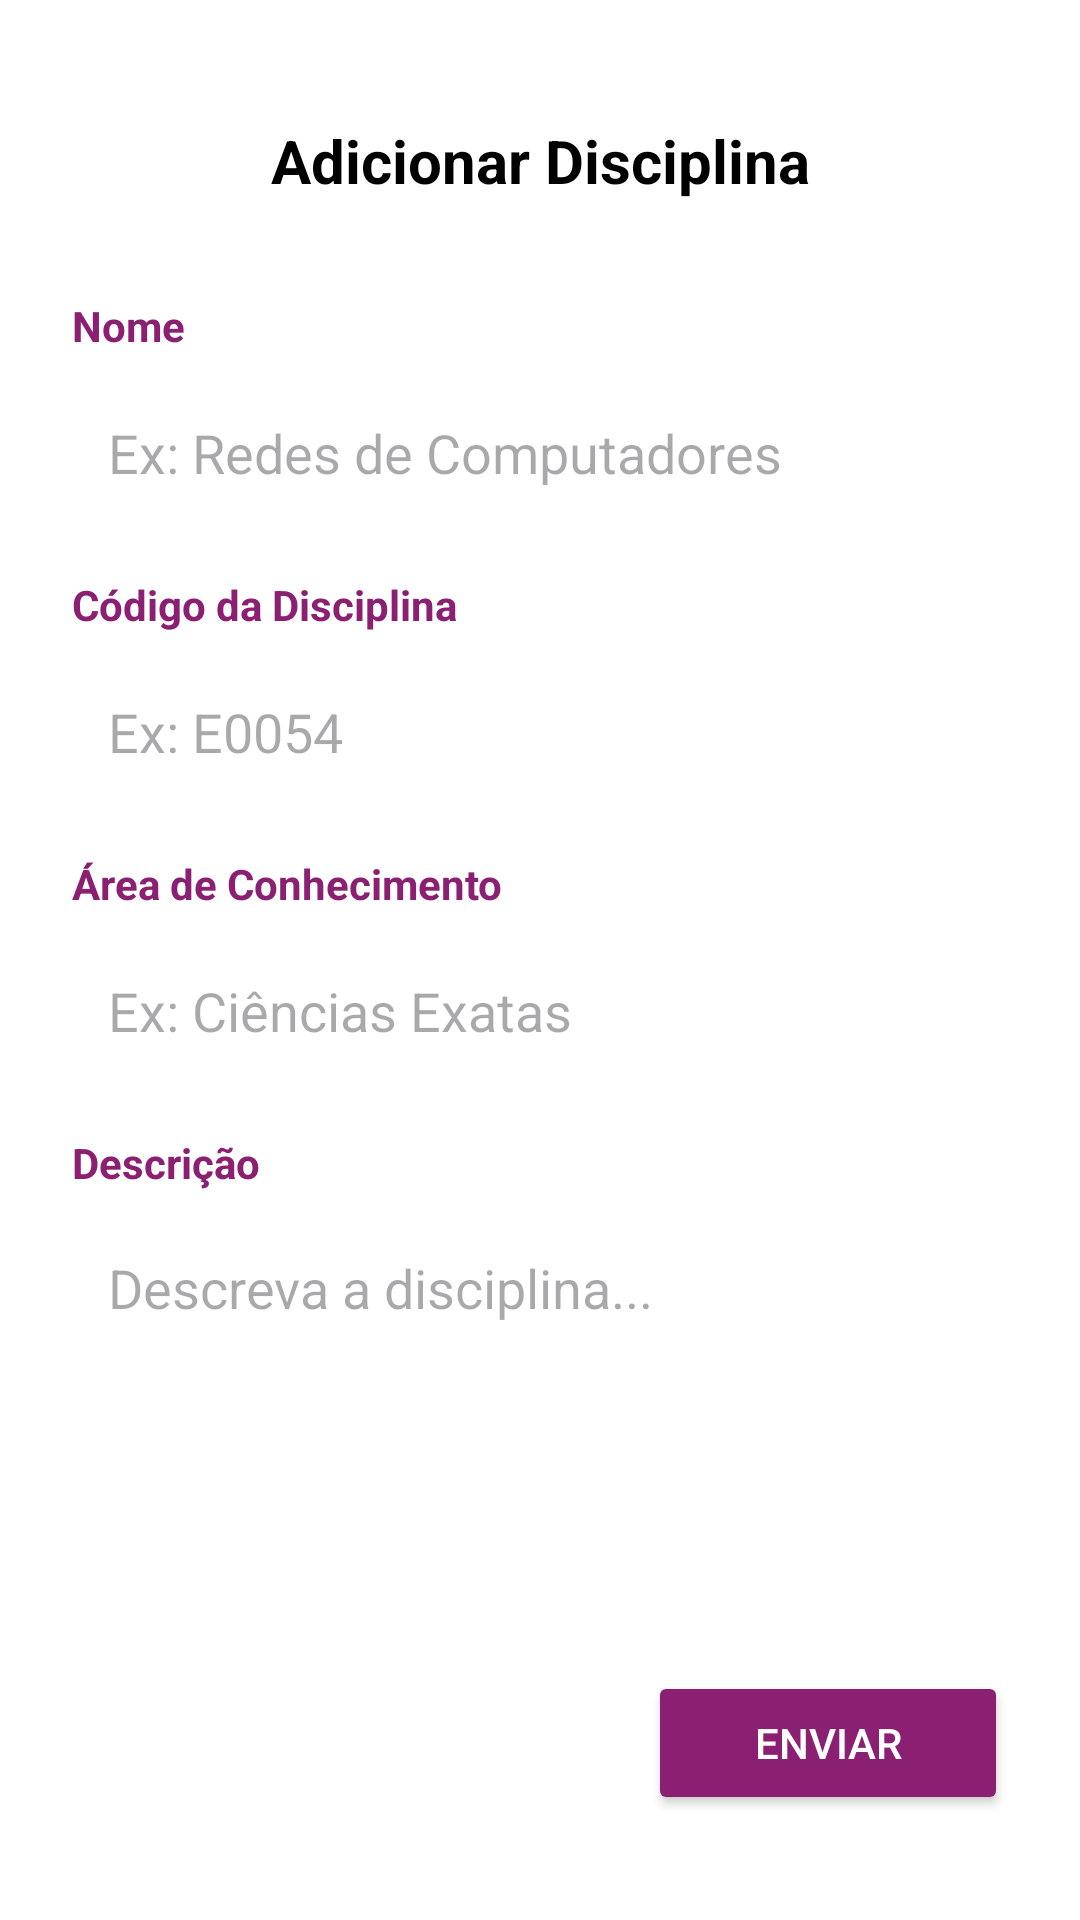

This screen was rendered from an Android layout file. Write that file and the resources it references.
<!-- AndroidManifest.xml: application theme Theme.Studynest -->
<!-- res/layout/fragment_add_discipline.xml -->
<?xml version="1.0" encoding="utf-8"?>
<ScrollView xmlns:android="http://schemas.android.com/apk/res/android"
    xmlns:app="http://schemas.android.com/apk/res-auto"
    android:layout_width="match_parent"
    android:layout_height="match_parent"
    android:fillViewport="true"
    android:background="@color/white">

    <androidx.constraintlayout.widget.ConstraintLayout
        android:layout_width="match_parent"
        android:layout_height="wrap_content"
        android:padding="24dp">

        <TextView
            android:id="@+id/txt_title"
            android:layout_width="wrap_content"
            android:layout_height="wrap_content"
            android:text="Adicionar Disciplina"
            android:textSize="20sp"
            android:textStyle="bold"
            android:textColor="@color/black"
            android:layout_marginTop="16dp"
            app:layout_constraintTop_toTopOf="parent"
            app:layout_constraintStart_toStartOf="parent"
            app:layout_constraintEnd_toEndOf="parent" />

        <TextView
            android:id="@+id/lbl_nome"
            android:layout_width="wrap_content"
            android:layout_height="wrap_content"
            android:text="Nome"
            android:textColor="@color/studynest_purple"
            android:textStyle="bold"
            android:layout_marginTop="32dp"
            app:layout_constraintStart_toStartOf="parent"
            app:layout_constraintTop_toBottomOf="@id/txt_title"/>

        <EditText
            android:id="@+id/edt_nome"
            android:layout_width="match_parent"
            android:layout_height="50dp"
            android:hint="Ex: Redes de Computadores"
            android:background="@drawable/bg_input_rounded"
            android:paddingHorizontal="12dp"
            android:layout_marginTop="8dp"
            app:layout_constraintTop_toBottomOf="@id/lbl_nome"/>

        <TextView
            android:id="@+id/lbl_codigo"
            android:layout_width="wrap_content"
            android:layout_height="wrap_content"
            android:text="Código da Disciplina"
            android:textColor="@color/studynest_purple"
            android:textStyle="bold"
            android:layout_marginTop="16dp"
            app:layout_constraintStart_toStartOf="parent"
            app:layout_constraintTop_toBottomOf="@id/edt_nome"/>

        <EditText
            android:id="@+id/edt_codigo"
            android:layout_width="match_parent"
            android:layout_height="50dp"
            android:hint="Ex: E0054"
            android:background="@drawable/bg_input_rounded"
            android:paddingHorizontal="12dp"
            android:layout_marginTop="8dp"
            app:layout_constraintTop_toBottomOf="@id/lbl_codigo"/>

        <TextView
            android:id="@+id/lbl_area"
            android:layout_width="wrap_content"
            android:layout_height="wrap_content"
            android:text="Área de Conhecimento"
            android:textColor="@color/studynest_purple"
            android:textStyle="bold"
            android:layout_marginTop="16dp"
            app:layout_constraintStart_toStartOf="parent"
            app:layout_constraintTop_toBottomOf="@id/edt_codigo"/>

        <EditText
            android:id="@+id/edt_area"
            android:layout_width="match_parent"
            android:layout_height="50dp"
            android:hint="Ex: Ciências Exatas"
            android:background="@drawable/bg_input_rounded"
            android:paddingHorizontal="12dp"
            android:layout_marginTop="8dp"
            app:layout_constraintTop_toBottomOf="@id/lbl_area"/>

        <TextView
            android:id="@+id/lbl_descricao"
            android:layout_width="wrap_content"
            android:layout_height="wrap_content"
            android:text="Descrição"
            android:textColor="@color/studynest_purple"
            android:textStyle="bold"
            android:layout_marginTop="16dp"
            app:layout_constraintStart_toStartOf="parent"
            app:layout_constraintTop_toBottomOf="@id/edt_area"/>

        <EditText
            android:id="@+id/edt_descricao"
            android:layout_width="match_parent"
            android:layout_height="120dp"
            android:gravity="top|start"
            android:padding="12dp"
            android:hint="Descreva a disciplina..."
            android:background="@drawable/bg_input_rounded"
            android:layout_marginTop="8dp"
            app:layout_constraintTop_toBottomOf="@id/lbl_descricao"/>

        <Button
            android:id="@+id/btn_enviar"
            android:layout_width="120dp"
            android:layout_height="wrap_content"
            android:text="Enviar"
            android:backgroundTint="@color/studynest_purple"
            android:textColor="@color/white"
            android:layout_marginTop="32dp"
            app:layout_constraintEnd_toEndOf="parent"
            app:layout_constraintTop_toBottomOf="@id/edt_descricao"/>

        <ProgressBar
            android:id="@+id/progress_bar"
            android:layout_width="wrap_content"
            android:layout_height="wrap_content"
            android:visibility="gone"
            android:indeterminateTint="@color/studynest_purple"
            app:layout_constraintStart_toStartOf="parent"
            app:layout_constraintEnd_toEndOf="parent"
            app:layout_constraintTop_toBottomOf="@id/btn_enviar" />

    </androidx.constraintlayout.widget.ConstraintLayout>
</ScrollView>
<!-- resources referenced by this layout -->
<resources>
  <color name="black">#FF000000</color>
  <color name="studynest_purple">#8B2072</color>
  <color name="white">#FFFFFFFF</color>
  <style name="Theme.Studynest" parent="Base.Theme.Studynest" />
  <style name="Base.Theme.Studynest" parent="Theme.Material3.DayNight.NoActionBar">
          
          
      </style>
</resources>
